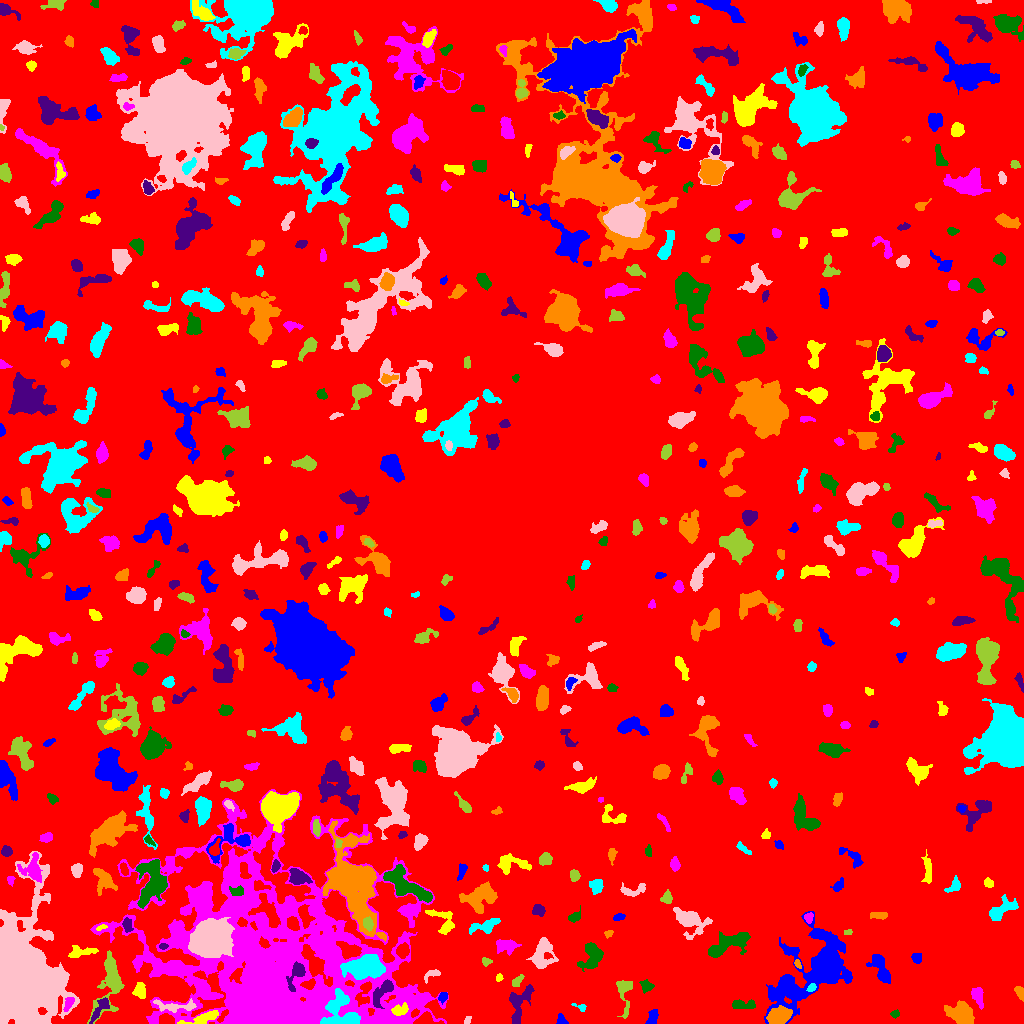

The file beside this chart, header and first rows:
ID, X, Y, A, B, theta, total_flux, mu_max, mu_median, mu_mean, R_fwhm, R_e, R10, R90, x_start, x_end, y_start, y_end, area, greylevel
0, 505.7, 509.8, 305.4, 293.9, -0.8002, 1885087, 17.0, 2.0, 2.47, 20.35, 243.3, 94.02, 382.8, 0, 1023, 0, 1023, 763345, 2.47
1, 561.6, 3.148, 3.144, 2.354, -0.8121, 189.0, 4.0, 2.0, 2.124, 4.549, 2.985, 1.128, 4.652, 556, 568, 0, 10, 89, 7.124
2, 204.8, 5.979, 8.59, 2.064, 0.294, 617.0, 7.0, 2.0, 2.401, 4.478, 4.442, 1.693, 7.356, 177, 218, 0, 13, 257, 10.4
3, 384.7, 0.9077, 3.481, 0.9049, 0.01743, 130.0, 5.0, 3.0, 2.5, 2.932, 2.185, 0.7979, 3.385, 377, 391, 0, 3, 52, 14.5
4, 894.9, 9.372, 2.082, 1.672, 0.1898, 172.0, 7.0, 2.0, 2.73, 2.459, 2.257, 0.7979, 3.742, 890, 899, 5, 14, 63, 7.73
5, 99.87, 14.83, 7.946, 2.422, 0.9537, 690.0, 7.0, 3.0, 3.27, 5.412, 4.82, 1.871, 7.313, 89, 109, 0, 26, 211, 11.27
6, 778.7, 7.275, 5.06, 3.445, 0.3467, 1510, 12.0, 4.0, 4.183, 6.206, 5.323, 2.034, 8.368, 766, 792, 0, 18, 361, 13.18
7, 339, 9.573, 9.47, 8.89, -0.8144, 2971, 13.0, 3.0, 4.281, 7.225, 7.756, 2.932, 12.65, 320, 360, 0, 35, 694, 17.28
8, 467.1, 3.028, 2.498, 1.483, 0.9741, 109.0, 3.0, 2.0, 2.096, 3.478, 2.394, 0.9772, 3.568, 464, 471, 0, 7, 52, 7.096
9, 624.5, 32.42, 9.764, 3.521, -1.547, 962.0, 11.0, 3.0, 3.306, 4.334, 4.618, 1.693, 7.999, 616, 632, 5, 43, 291, 8.306
10, 707.7, 11.79, 9.419, 4.037, 0.4647, 797.0, 6.0, 2.0, 2.22, 6.103, 6.05, 2.394, 9.339, 685, 725, 0, 25, 359, 7.22
11, 652.4, 5.734, 4.183, 2.105, 1.254, 398.0, 6.0, 3.0, 2.823, 4.983, 3.568, 1.493, 5.499, 645, 658, 0, 14, 141, 8.823
12, 399.6, 13.06, 4.171, 2.536, 0.2311, 604.0, 8.0, 4.0, 3.799, 5.202, 4.029, 1.596, 6.18, 391, 408, 8, 21, 159, 16.8
13, 977.6, 28.07, 4.459, 2.388, -1.306, 399.0, 6.0, 2.0, 2.089, 4.787, 3.868, 1.493, 6.18, 971, 983, 14, 36, 191, 9.089
14, 743.5, 18.93, 6.779, 2.198, -0.02122, 511.0, 5.0, 3.0, 2.704, 5.698, 4.334, 1.784, 6.676, 732, 755, 15, 24, 189, 8.704
15, 518.9, 19.52, 11.19, 4.808, 1.215, 1165, 6.0, 3.0, 2.703, 8.482, 6.457, 2.585, 9.982, 509, 534, 0, 39, 431, 8.703
16, 962, 9.267, 6.253, 4.497, -0.5971, 2450, 14.0, 4.0, 5.041, 7.181, 6.206, 2.459, 10.19, 944, 974, 0, 23, 486, 10.04
17, 580.5, 16.25, 3.879, 1.624, -0.3849, 120.0, 4.0, 2.0, 1.739, 3.432, 2.585, 0.7979, 4.107, 571, 586, 12, 20, 69, 7.739
18, 175.9, 17.25, 11.84, 2.483, 0.001417, 464.0, 6.0, 1.0, 1.719, 4.754, 4.549, 1.693, 7.611, 153, 196, 11, 25, 270, 9.719
19, 110.4, 42.08, 15.14, 5.758, 1.368, 2800, 13.0, 3.0, 3.763, 5.754, 7.715, 2.706, 13.28, 87, 124, 0, 73, 744, 9.763
20, 493.7, 23.32, 5.732, 2.874, 0.2586, 355.0, 6.0, 1.0, 1.621, 4.029, 4.107, 1.493, 6.747, 480, 502, 16, 31, 219, 8.621
21, 443.3, 27.16, 2.496, 2.108, 1.025, 196.0, 5.0, 2.0, 2.306, 3.385, 2.821, 0.9772, 4.334, 438, 447, 19, 31, 85, 9.306
22, 139.6, 33.03, 3.553, 2.712, -1.541, 520.0, 8.0, 3.0, 3.059, 4.618, 3.827, 1.493, 6.103, 132, 145, 25, 41, 170, 8.059
23, 68.31, 19.59, 4.357, 1.83, 1.11, 248.0, 4.0, 2.0, 2.175, 5.109, 3.478, 1.382, 5.262, 63, 74, 12, 26, 114, 12.18
24, 646, 37.29, 3.067, 2.709, -0.4821, 254.0, 5.0, 2.0, 1.984, 3.385, 3.432, 1.382, 5.642, 639, 654, 30, 44, 128, 7.984
25, 382.2, 31.34, 8.433, 3.018, 0.8818, 865.0, 8.0, 3.0, 2.922, 5.698, 4.983, 1.954, 8.058, 373, 393, 15, 44, 296, 14.92
26, 1019, 31.37, 3.798, 1.784, -1.161, 188.0, 4.0, 2.0, 1.79, 4.478, 3.192, 1.262, 4.983, 1014, 1023, 22, 37, 105, 7.79
27, 811.4, 35.54, 2.332, 1.64, 0.8021, 203.0, 6.0, 3.0, 3.03, 3.656, 2.523, 0.9772, 3.909, 806, 816, 32, 40, 67, 13.03
28, 433.1, 49.52, 4.295, 1.875, 0.3916, 165.0, 4.0, 1.0, 1.473, 3.989, 2.932, 1.128, 4.72, 424, 440, 40, 54, 112, 9.473
29, 517.1, 42.48, 3.732, 1.841, 0.8082, 176.0, 4.0, 2.0, 1.743, 4.107, 3.09, 1.128, 5.015, 512, 524, 37, 49, 101, 8.743
30, 461.9, 61.96, 7.06, 4.94, 1.26, 1824, 12.0, 3.0, 3.501, 6.155, 6.077, 2.257, 10.54, 445, 475, 46, 82, 521, 9.501
31, 880.7, 55.81, 8.496, 3.157, -1.16, 1309, 11.0, 3.0, 3.636, 5.171, 5.528, 2.111, 9.045, 866, 890, 40, 69, 360, 8.636
32, 498.6, 45.55, 1.897, 1.54, 0.7495, 124.0, 5.0, 2.0, 2.431, 2.764, 2.111, 0.7979, 3.385, 496, 503, 42, 50, 51, 9.431
33, 171.3, 54.93, 10.51, 2.984, -0.08246, 612.0, 5.0, 2.0, 1.832, 5.293, 5.528, 2.111, 8.903, 153, 194, 48, 63, 334, 9.832
34, 591.9, 67.67, 7.206, 4.975, 1.204, 1782, 9.0, 4.0, 4.4, 7.777, 6.408, 2.585, 9.918, 577, 603, 52, 81, 405, 8.4
35, 297, 49.87, 7.737, 3.285, 1.139, 1339, 12.0, 4.0, 5.17, 5.323, 4.754, 1.871, 7.939, 286, 305, 32, 62, 259, 22.17
36, 797.6, 59.8, 2.295, 1.4, -1.135, 123.0, 5.0, 2.0, 2.278, 2.706, 2.185, 0.7979, 3.432, 794, 801, 55, 64, 54, 9.278
37, 365.7, 56.12, 10.36, 5.225, -0.005138, 3622, 12.0, 4.0, 4.545, 8.885, 8.885, 3.241, 13.79, 340, 385, 44, 69, 797, 14.54
38, 541.7, 68.93, 8.279, 4.731, 1.324, 1694, 10.0, 3.0, 3.597, 7.024, 6.457, 2.459, 10.37, 526, 558, 55, 86, 471, 9.597
39, 485.9, 61.98, 2.303, 1.917, -0.1357, 115.0, 4.0, 1.0, 1.597, 3.241, 2.585, 0.9772, 4.184, 482, 492, 57, 66, 72, 9.597
40, 402.8, 73.15, 3.002, 2.696, 1.067, 488.0, 6.0, 3.0, 2.922, 5.352, 3.742, 1.596, 5.642, 396, 409, 65, 81, 167, 12.92
41, 916.3, 65.57, 2.777, 2.383, -0.8901, 190.0, 3.0, 2.0, 1.9, 4.478, 3.192, 1.382, 4.983, 911, 921, 60, 70, 100, 6.9
42, 80.34, 71.01, 6.741, 2.353, 0.1343, 496.0, 6.0, 2.0, 2.244, 4.951, 4.334, 1.596, 6.956, 68, 98, 66, 78, 221, 8.244
43, 506.1, 77.81, 5.627, 3.093, -0.0336, 926.0, 7.0, 4.0, 3.66, 6.358, 5.046, 2.034, 7.818, 496, 521, 68, 84, 253, 9.66
44, 726.5, 78.62, 12.56, 4.193, 0.4466, 1941, 9.0, 3.0, 3.329, 7.047, 7.159, 2.646, 11.48, 708, 750, 66, 92, 583, 8.329
45, 163, 77.22, 2.181, 1.415, 0.03503, 204.0, 7.0, 4.0, 3.923, 3.141, 2.257, 0.7979, 3.385, 159, 168, 74, 80, 52, 13.92
46, 608.5, 89.92, 2.175, 1.625, 0.4008, 111.0, 4.0, 2.0, 1.914, 3.241, 2.326, 0.7979, 3.785, 604, 613, 85, 93, 58, 6.914
47, 483.5, 97.06, 8.361, 2.913, 0.239, 499.0, 5.0, 2.0, 1.815, 4.26, 5.109, 1.784, 8.273, 469, 500, 89, 105, 275, 7.815
48, 689.4, 103.6, 8.09, 5.098, -0.4831, 1886, 10.0, 2.0, 3.423, 7.047, 6.129, 2.394, 10.66, 673, 712, 84, 116, 551, 8.423
49, 847.7, 91.32, 1.949, 1.043, 0.1232, 77.0, 4.0, 2.0, 1.674, 2.764, 1.784, 0.5642, 2.877, 844, 852, 89, 94, 46, 7.674
50, 667.1, 87.79, 3.974, 3.097, -1.132, 1063, 12.0, 4.0, 4.523, 5.202, 4.406, 1.784, 7.114, 658, 675, 79, 98, 235, 10.52
51, 815.8, 53.89, 23.41, 13.3, 0.735, 15633, 24.0, 4.0, 5.232, 9.918, 14.05, 4.853, 26.43, 764, 852, 0, 112, 2988, 9.232
52, 101.6, 96.06, 2.989, 1.115, 0.3274, 122.0, 5.0, 2.0, 2.392, 2.585, 2.185, 0.7979, 3.432, 96, 107, 93, 99, 51, 11.39
53, 274.8, 66.78, 64.62, 48.19, -0.4035, 172895, 36.0, 5.0, 6.85, 18.44, 46.35, 15.01, 78.84, 90, 448, 0, 234, 25240, 9.85
54, 574.6, 106.6, 3.589, 2.219, 0.6843, 216.0, 4.0, 2.0, 1.912, 4.514, 3.241, 1.262, 5.323, 568, 580, 101, 118, 113, 6.912
55, 127.2, 98.86, 3.174, 1.981, -1.425, 225.0, 5.0, 2.0, 1.86, 3.478, 3.141, 1.128, 4.983, 122, 133, 91, 106, 121, 9.86
56, 879.5, 108.2, 4.385, 1.723, 0.01006, 240.0, 4.0, 2.0, 2.017, 4.853, 3.338, 1.262, 5.412, 870, 887, 104, 111, 119, 8.017
57, 1000, 113.2, 8.33, 3.453, 0.5868, 914.0, 8.0, 2.0, 2.604, 5.015, 5.47, 1.954, 8.938, 989, 1018, 103, 129, 351, 7.604
58, 209.3, 84.95, 7.853, 6.964, 0.4272, 52741, 150.0, 20.0, 35.85, 8.885, 8.667, 3.432, 15.86, 188, 234, 66, 106, 1471, 49.85
59, 368.2, 99.33, 2.927, 2.099, -1.345, 603.0, 15.0, 4.0, 5.025, 2.646, 3.09, 1.128, 5.046, 363, 373, 92, 107, 120, 20.02
... 520 more rows
